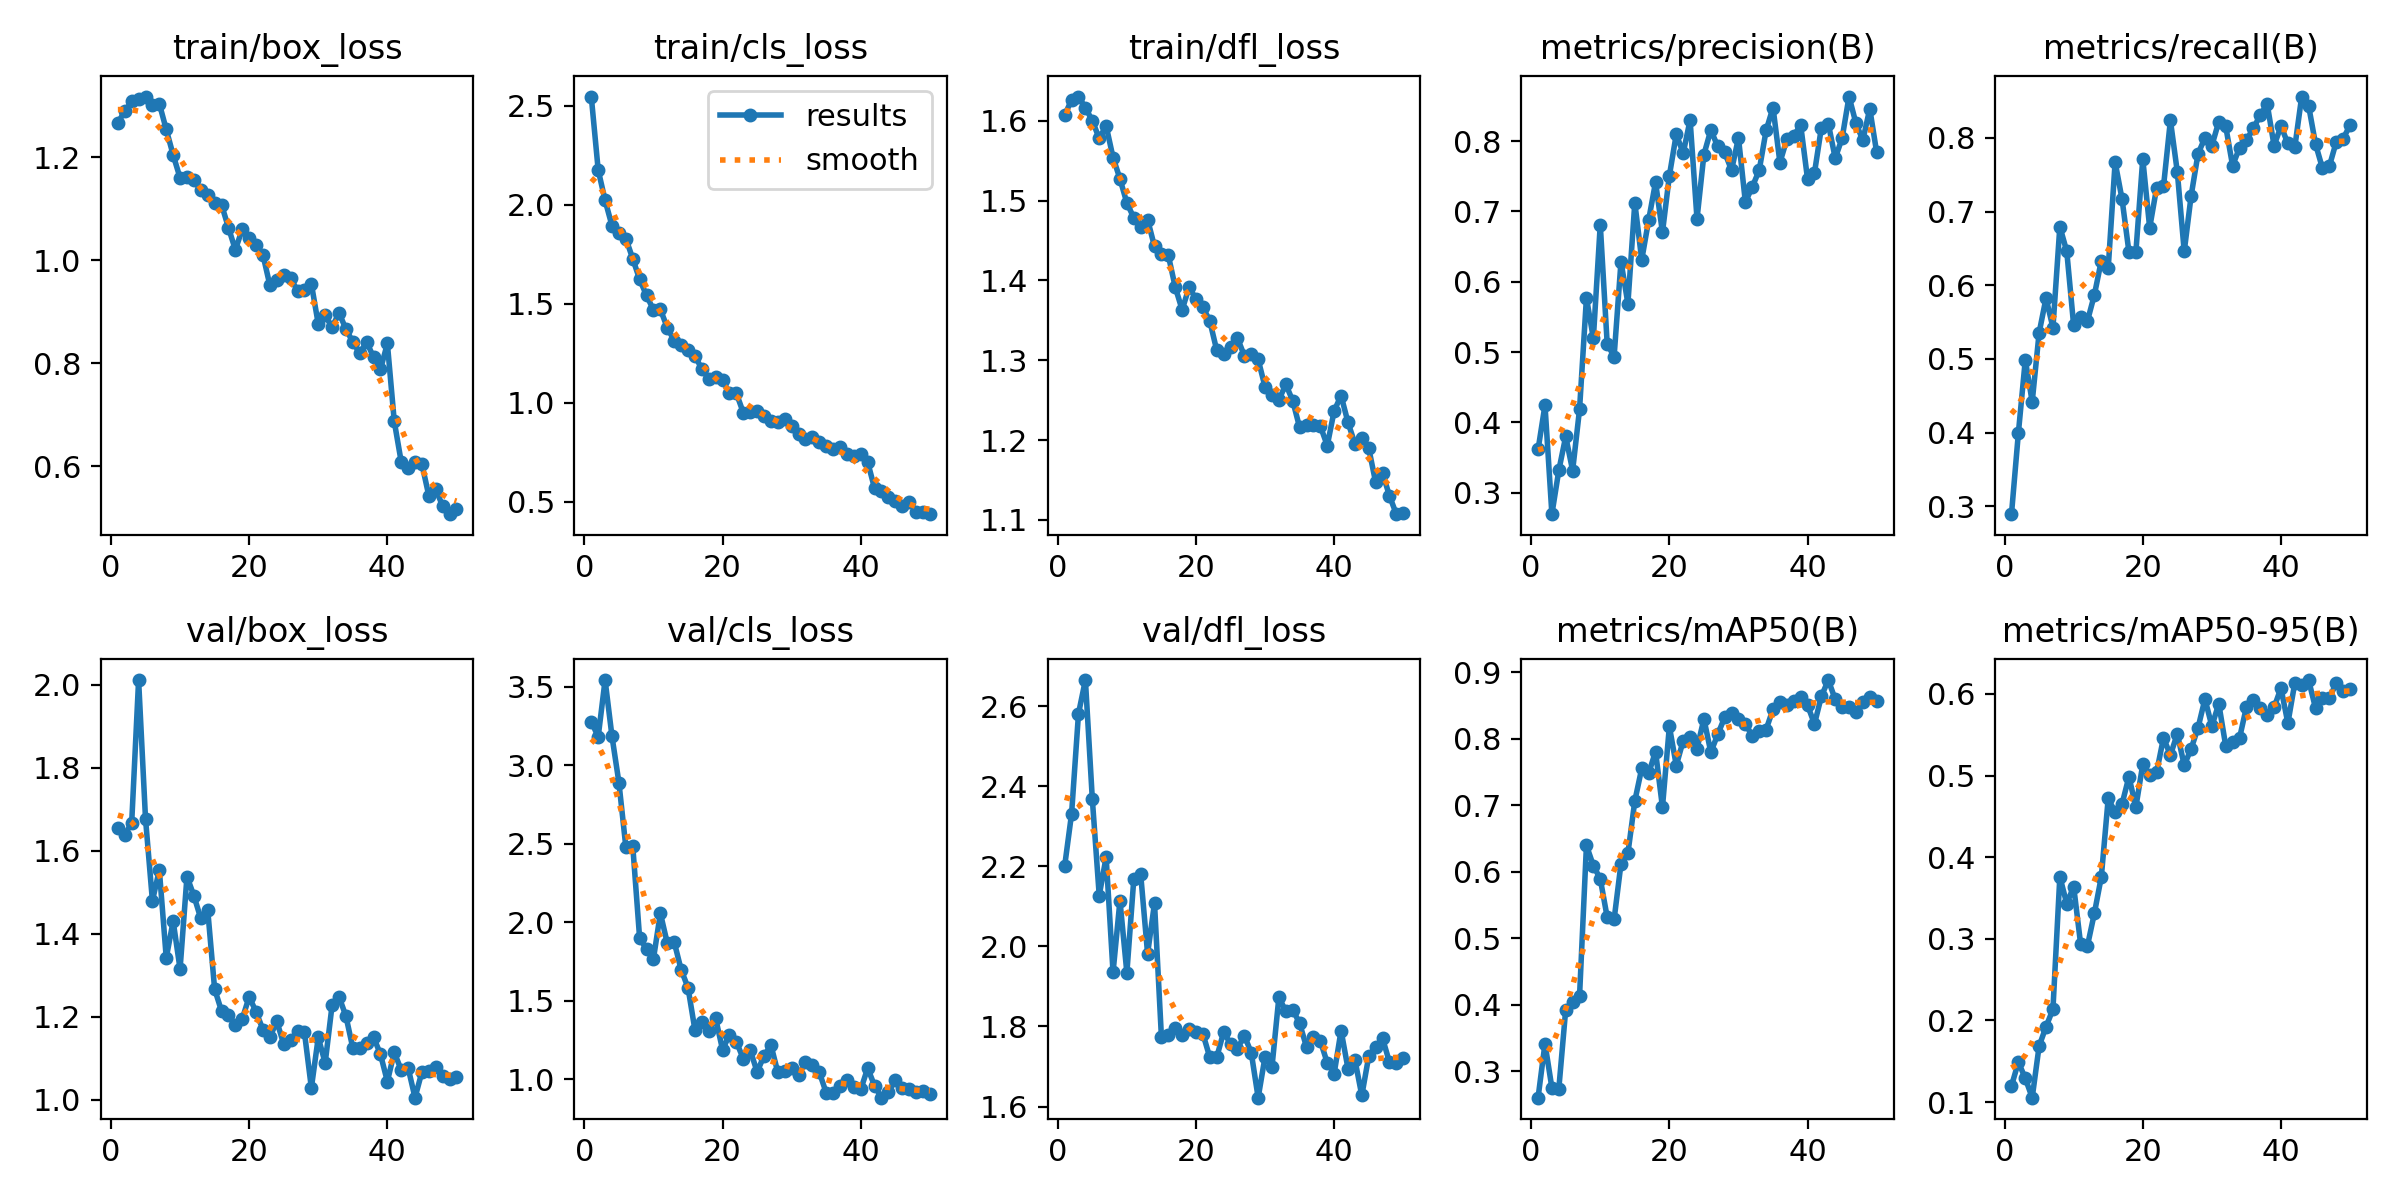

Data behind this chart, as committed beside it:
epoch, time, train/box_loss, train/cls_loss, train/dfl_loss, metrics/precision(B), metrics/recall(B), metrics/mAP50(B), metrics/mAP50-95(B), val/box_loss, val/cls_loss, val/dfl_loss, lr/pg0, lr/pg1, lr/pg2
1, 262.3, 1.267, 2.546, 1.607, 0.3617, 0.2894, 0.2603, 0.1198, 1.655, 3.278, 2.201, 0.000547, 0.000547, 0.000547
2, 565.9, 1.288, 2.176, 1.626, 0.4246, 0.3996, 0.3417, 0.149, 1.638, 3.181, 2.331, 0.001081, 0.001081, 0.001081
3, 879.1, 1.308, 2.022, 1.631, 0.2696, 0.4987, 0.275, 0.1291, 1.668, 3.542, 2.582, 0.001593, 0.001593, 0.001593
4, 1116, 1.312, 1.894, 1.616, 0.3318, 0.4419, 0.2735, 0.1055, 2.012, 3.183, 2.665, 0.001568, 0.001568, 0.001568
5, 1344, 1.317, 1.856, 1.6, 0.38, 0.5355, 0.3928, 0.1686, 1.677, 2.89, 2.368, 0.001535, 0.001535, 0.001535
6, 1586, 1.301, 1.829, 1.578, 0.3316, 0.5826, 0.4043, 0.1923, 1.479, 2.48, 2.127, 0.001502, 0.001502, 0.001502
7, 1830, 1.304, 1.728, 1.594, 0.4184, 0.5424, 0.4129, 0.2137, 1.554, 2.487, 2.223, 0.001469, 0.001469, 0.001469
8, 2117, 1.253, 1.623, 1.554, 0.5771, 0.6796, 0.6397, 0.3761, 1.342, 1.898, 1.935, 0.001436, 0.001436, 0.001436
9, 40074, 1.204, 1.542, 1.527, 0.5195, 0.646, 0.6093, 0.3431, 1.43, 1.83, 2.115, 0.001403, 0.001403, 0.001403
10, 40292, 1.159, 1.468, 1.497, 0.6812, 0.5455, 0.5895, 0.364, 1.315, 1.768, 1.934, 0.00137, 0.00137, 0.00137
11, 40505, 1.162, 1.471, 1.479, 0.5121, 0.5567, 0.5318, 0.2942, 1.538, 2.058, 2.167, 0.001337, 0.001337, 0.001337
12, 40736, 1.155, 1.379, 1.468, 0.4932, 0.5516, 0.5283, 0.2916, 1.492, 1.867, 2.18, 0.001304, 0.001304, 0.001304
13, 40935, 1.136, 1.314, 1.476, 0.6287, 0.5871, 0.6123, 0.3314, 1.437, 1.874, 1.982, 0.001271, 0.001271, 0.001271
14, 41442, 1.126, 1.289, 1.443, 0.5688, 0.6332, 0.6278, 0.3758, 1.458, 1.699, 2.108, 0.001238, 0.001238, 0.001238
15, 41642, 1.11, 1.266, 1.433, 0.7122, 0.6233, 0.7067, 0.4719, 1.267, 1.584, 1.774, 0.001205, 0.001205, 0.001205
16, 41851, 1.107, 1.235, 1.431, 0.6311, 0.767, 0.7556, 0.455, 1.214, 1.315, 1.779, 0.001172, 0.001172, 0.001172
17, 42065, 1.063, 1.171, 1.392, 0.6874, 0.7169, 0.7482, 0.4651, 1.203, 1.368, 1.797, 0.001139, 0.001139, 0.001139
18, 42284, 1.02, 1.12, 1.363, 0.7415, 0.6451, 0.7809, 0.4985, 1.181, 1.308, 1.78, 0.001106, 0.001106, 0.001106
19, 42482, 1.06, 1.132, 1.391, 0.6702, 0.6446, 0.6972, 0.4613, 1.195, 1.388, 1.794, 0.001073, 0.001073, 0.001073
20, 42688, 1.043, 1.114, 1.377, 0.7506, 0.7714, 0.8188, 0.5136, 1.248, 1.189, 1.786, 0.00104, 0.00104, 0.00104
21, 42900, 1.03, 1.048, 1.367, 0.8096, 0.6779, 0.76, 0.5008, 1.212, 1.285, 1.782, 0.001007, 0.001007, 0.001007
22, 43090, 1.01, 1.047, 1.349, 0.7826, 0.7321, 0.7972, 0.5039, 1.168, 1.239, 1.723, 0.0009739, 0.0009739, 0.0009739
23, 43282, 0.9508, 0.9497, 1.313, 0.8298, 0.734, 0.8036, 0.5461, 1.151, 1.131, 1.723, 0.0009409, 0.0009409, 0.0009409
24, 43470, 0.9614, 0.9546, 1.308, 0.6894, 0.8237, 0.7854, 0.5249, 1.189, 1.186, 1.786, 0.0009078, 0.0009078, 0.0009078
25, 43676, 0.9711, 0.9585, 1.316, 0.7808, 0.7538, 0.83, 0.5513, 1.134, 1.048, 1.757, 0.0008748, 0.0008748, 0.0008748
26, 43914, 0.9647, 0.9352, 1.328, 0.8156, 0.6458, 0.78, 0.5125, 1.143, 1.15, 1.744, 0.0008418, 0.0008418, 0.0008418
27, 44142, 0.9403, 0.9081, 1.306, 0.7923, 0.7214, 0.8067, 0.5328, 1.165, 1.218, 1.777, 0.0008088, 0.0008088, 0.0008088
28, 44360, 0.9424, 0.9024, 1.308, 0.7838, 0.7784, 0.8323, 0.5585, 1.162, 1.044, 1.735, 0.0007758, 0.0007758, 0.0007758
29, 44587, 0.954, 0.9178, 1.301, 0.7586, 0.8, 0.8396, 0.5938, 1.028, 1.055, 1.622, 0.0007428, 0.0007428, 0.0007428
30, 44781, 0.8756, 0.88, 1.266, 0.8045, 0.7894, 0.8303, 0.5604, 1.15, 1.073, 1.725, 0.0007098, 0.0007098, 0.0007098
31, 44973, 0.8927, 0.8442, 1.256, 0.713, 0.8219, 0.8223, 0.5879, 1.088, 1.028, 1.699, 0.0006768, 0.0006768, 0.0006768
32, 45188, 0.8692, 0.8141, 1.25, 0.7348, 0.8158, 0.8047, 0.5366, 1.228, 1.11, 1.873, 0.0006438, 0.0006438, 0.0006438
33, 45386, 0.8976, 0.8274, 1.27, 0.7583, 0.7622, 0.8116, 0.5406, 1.248, 1.09, 1.838, 0.0006108, 0.0006108, 0.0006108
34, 45640, 0.8659, 0.8028, 1.249, 0.815, 0.7865, 0.814, 0.5456, 1.202, 1.045, 1.842, 0.0005778, 0.0005778, 0.0005778
35, 45897, 0.841, 0.7822, 1.216, 0.8476, 0.7968, 0.8448, 0.5839, 1.124, 0.9149, 1.808, 0.0005448, 0.0005448, 0.0005448
36, 46125, 0.8189, 0.7638, 1.218, 0.7693, 0.813, 0.8548, 0.5925, 1.126, 0.9103, 1.748, 0.0005118, 0.0005118, 0.0005118
37, 46344, 0.8412, 0.7754, 1.219, 0.8024, 0.8306, 0.8505, 0.5821, 1.138, 0.9561, 1.773, 0.0004788, 0.0004788, 0.0004788
38, 46547, 0.8112, 0.7404, 1.218, 0.8074, 0.8462, 0.8568, 0.5737, 1.151, 0.994, 1.764, 0.0004458, 0.0004458, 0.0004458
39, 46741, 0.7876, 0.7288, 1.193, 0.8229, 0.7894, 0.8625, 0.5834, 1.109, 0.9502, 1.709, 0.0004127, 0.0004127, 0.0004127
40, 46942, 0.838, 0.7419, 1.237, 0.7456, 0.8158, 0.8506, 0.6071, 1.044, 0.9363, 1.682, 0.0003797, 0.0003797, 0.0003797
41, 47136, 0.6865, 0.7001, 1.256, 0.7548, 0.7923, 0.8224, 0.5641, 1.114, 1.071, 1.79, 0.0003467, 0.0003467, 0.0003467
42, 47360, 0.6084, 0.567, 1.222, 0.819, 0.7872, 0.864, 0.6132, 1.072, 0.959, 1.695, 0.0003137, 0.0003137, 0.0003137
43, 47585, 0.5963, 0.5527, 1.195, 0.8248, 0.856, 0.8885, 0.6113, 1.077, 0.8836, 1.717, 0.0002807, 0.0002807, 0.0002807
44, 47873, 0.6082, 0.5258, 1.203, 0.7756, 0.8436, 0.8594, 0.6169, 1.005, 0.9219, 1.628, 0.0002477, 0.0002477, 0.0002477
45, 48148, 0.6038, 0.5051, 1.19, 0.8039, 0.7916, 0.8483, 0.5826, 1.067, 0.9935, 1.725, 0.0002147, 0.0002147, 0.0002147
46, 48380, 0.5423, 0.4796, 1.147, 0.8632, 0.7589, 0.8484, 0.5952, 1.069, 0.9466, 1.748, 0.0001817, 0.0001817, 0.0001817
47, 48597, 0.5546, 0.4979, 1.159, 0.8252, 0.7614, 0.8398, 0.5946, 1.079, 0.9376, 1.771, 0.0001487, 0.0001487, 0.0001487
48, 48794, 0.5226, 0.4482, 1.13, 0.8011, 0.7945, 0.8555, 0.6134, 1.058, 0.9182, 1.711, 0.0001157, 0.0001157, 0.0001157
49, 49030, 0.5066, 0.4467, 1.107, 0.8459, 0.7989, 0.863, 0.6039, 1.05, 0.9267, 1.709, 8.26832e-05, 8.26832e-05, 8.26832e-05
50, 49276, 0.5169, 0.4369, 1.108, 0.7838, 0.8172, 0.8574, 0.6062, 1.055, 0.9088, 1.72, 4.96766e-05, 4.96766e-05, 4.96766e-05
